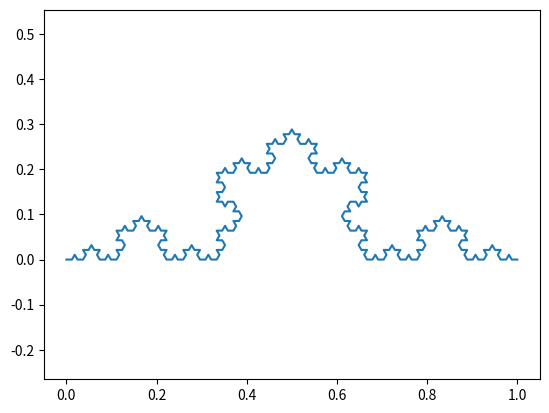

Write the Python code that produced this figure.
import math 
import numpy as np
import matplotlib.pyplot as plt

p0=[1,0]
p1=[0,0]

limit=3

x=[]
y=[]

def koch(p0,p1,limit):
	dx=p1[0]-p0[0]

	dy=p1[1]-p0[1]

	dist=np.sqrt(dx*dx+dy*dy)

	unit=dist/3

	angle=math.atan2(dy,dx)

	pA=[p0[0]+dx/3,p0[1]+dy/3]

	pC=[p1[0]-dx/3,p1[1]-dy/3]

	pB=[pA[0]+np.cos(angle-(math.pi)/3)*unit,pA[1]+np.sin(angle-(math.pi)/3)*unit]

	#print (x)
	
	if(limit>0):
		koch(p0,pA,limit-1)
		koch(pA,pB,limit-1) 
		koch(pB,pC,limit-1)
		koch(pC,p1,limit-1)
	else:
		x.append(p0[0])
		y.append(p0[1])
		x.append(pA[0])
		y.append(pA[1])
		x.append(pB[0])
		y.append(pB[1])
		x.append(pC[0])
		y.append(pC[1])
		x.append(p1[0])
		y.append(p1[1])
	
koch(p0,p1,limit)


plt.plot(x,y)

plt.axis('equal')
plt.show()
